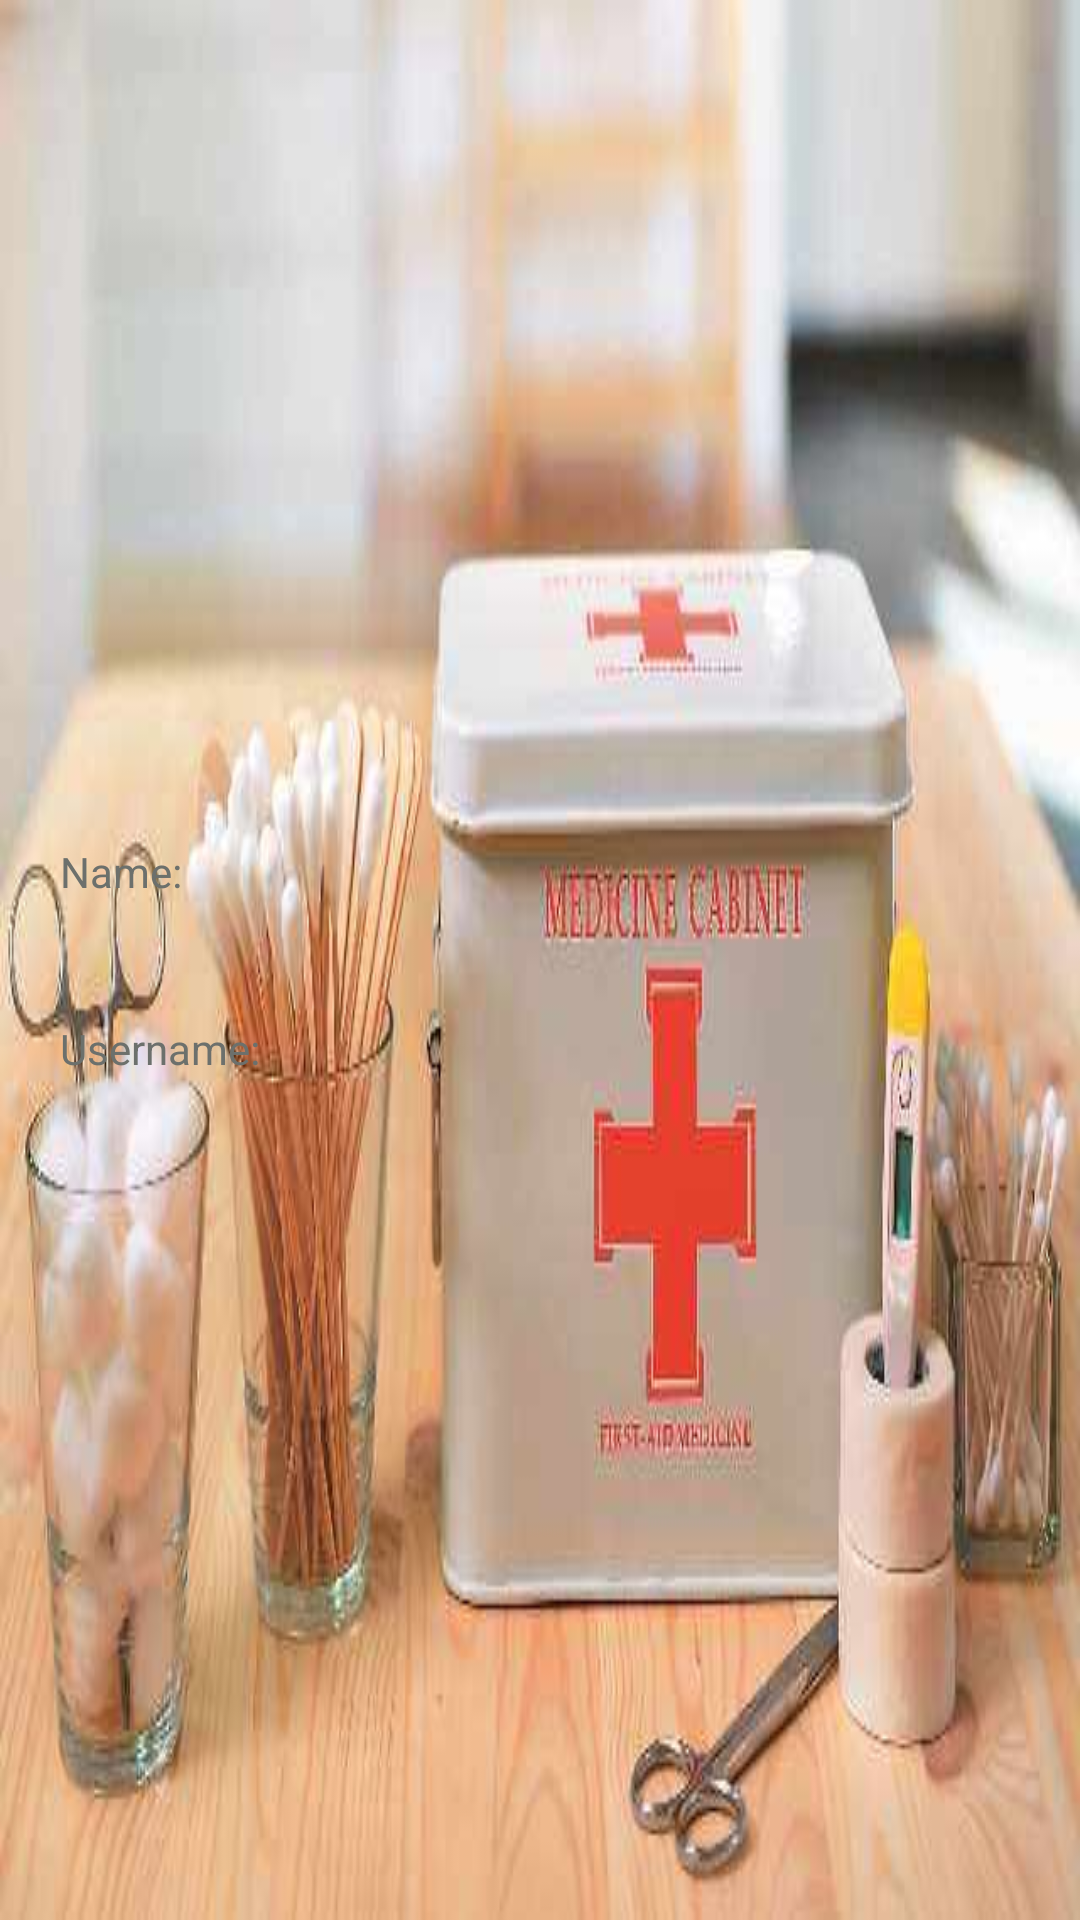

Layout XML and referenced resources for this Android screen:
<!-- AndroidManifest.xml: application theme AppTheme -->
<!-- res/layout/nav_header_main.xml -->
<?xml version="1.0" encoding="utf-8"?>
<LinearLayout xmlns:android="http://schemas.android.com/apk/res/android"
    android:layout_width="match_parent"
    android:layout_height="@dimen/nav_header_height"
    android:background="@drawable/nav"
    android:orientation="vertical"
    android:theme="@style/ThemeOverlay.AppCompat.Dark">


<LinearLayout
    android:layout_width="match_parent"
    android:layout_height="match_parent"
    android:orientation="vertical"
    android:gravity="center_vertical">
    <TextView
        android:id="@+id/nav_name"
        android:layout_width="wrap_content"
        android:layout_height="wrap_content"
        android:text="Name:"
        android:layout_marginLeft="20dp"
        android:textColor="#6c706c"
        />
    <TextView
        android:id="@+id/nav_username"
        android:layout_width="wrap_content"
        android:layout_height="wrap_content"
        android:text="Username:"
        android:layout_marginLeft="20dp"
        android:layout_marginTop="40dp"
        android:textColor="#6c706c"
        />
</LinearLayout>


</LinearLayout>
<!-- resources referenced by this layout -->
<resources>
  <dimen name="nav_header_height">160dp</dimen>
  <!-- drawable nav: jpeg bitmap (drawable, 21739 bytes) -->
  <style name="AppTheme" parent="Theme.AppCompat">
          
          <item name="colorPrimary">@color/colorPrimary</item>
          <item name="colorPrimaryDark">@color/colorPrimaryDark</item>
          <item name="colorAccent">@color/colorAccent</item>
          <item name="android:listDivider">@color/black</item>
      </style>
  <color name="colorPrimary">#3c7cc1</color>
  <color name="colorPrimaryDark">#8297ab</color>
  <color name="colorAccent">#17da55</color>
  <color name="black">#000000</color>
</resources>
